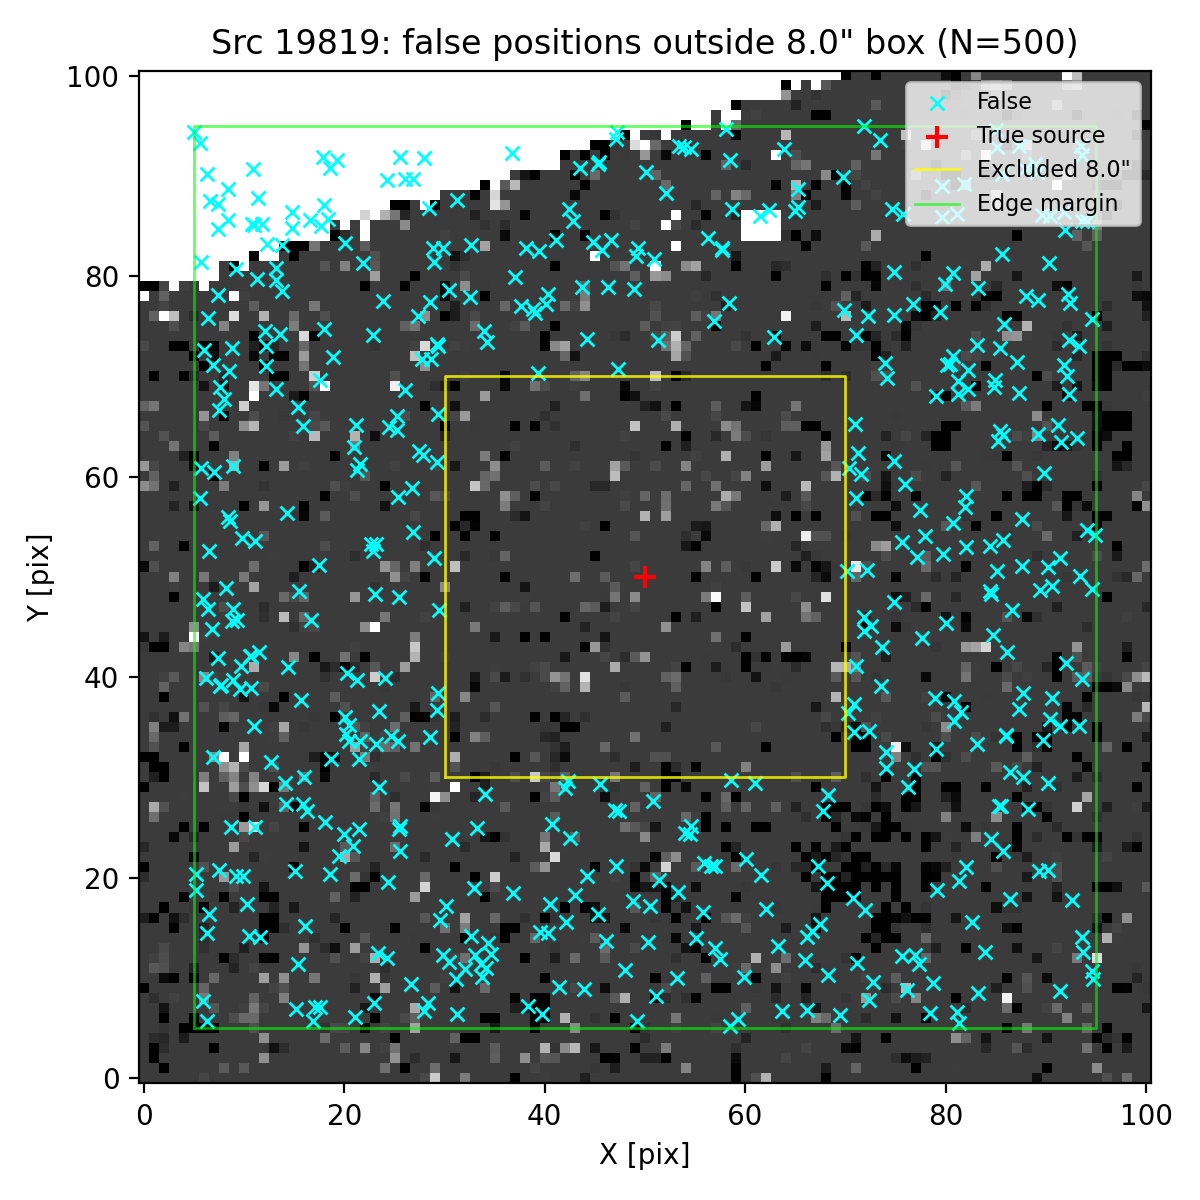

Data behind this chart, as committed beside it:
ra, dec, z_av
150.1, 2.269, 3.084
150.1, 2.266, 3.084
150.1, 2.268, 3.084
150.1, 2.268, 3.084
150.1, 2.271, 3.084
150.1, 2.266, 3.084
150.1, 2.27, 3.084
150.1, 2.266, 3.084
150.1, 2.268, 3.084
150.1, 2.268, 3.084
150.1, 2.268, 3.084
150.1, 2.268, 3.084
150.1, 2.267, 3.084
150.1, 2.267, 3.084
150.1, 2.266, 3.084
150.1, 2.268, 3.084
150.1, 2.267, 3.084
150.1, 2.268, 3.084
150.1, 2.268, 3.084
150.1, 2.271, 3.084
150.1, 2.266, 3.084
150.1, 2.268, 3.084
150.1, 2.267, 3.084
150.1, 2.267, 3.084
150.1, 2.266, 3.084
150.1, 2.269, 3.084
150.1, 2.27, 3.084
150.1, 2.27, 3.084
150.1, 2.268, 3.084
150.1, 2.27, 3.084
150.1, 2.266, 3.084
150.1, 2.271, 3.084
150.1, 2.27, 3.084
150.1, 2.271, 3.084
150.1, 2.266, 3.084
150.1, 2.267, 3.084
150.1, 2.267, 3.084
150.1, 2.267, 3.084
150.1, 2.269, 3.084
150.1, 2.269, 3.084
150.1, 2.269, 3.084
150.1, 2.266, 3.084
150.1, 2.27, 3.084
150.1, 2.266, 3.084
150.1, 2.268, 3.084
150.1, 2.267, 3.084
150.1, 2.266, 3.084
150.1, 2.269, 3.084
150.1, 2.271, 3.084
150.1, 2.269, 3.084
150.1, 2.269, 3.084
150.1, 2.267, 3.084
150.1, 2.269, 3.084
150.1, 2.269, 3.084
150.1, 2.27, 3.084
150.1, 2.267, 3.084
150.1, 2.268, 3.084
150.1, 2.267, 3.084
150.1, 2.27, 3.084
150.1, 2.266, 3.084
... 440 more rows
